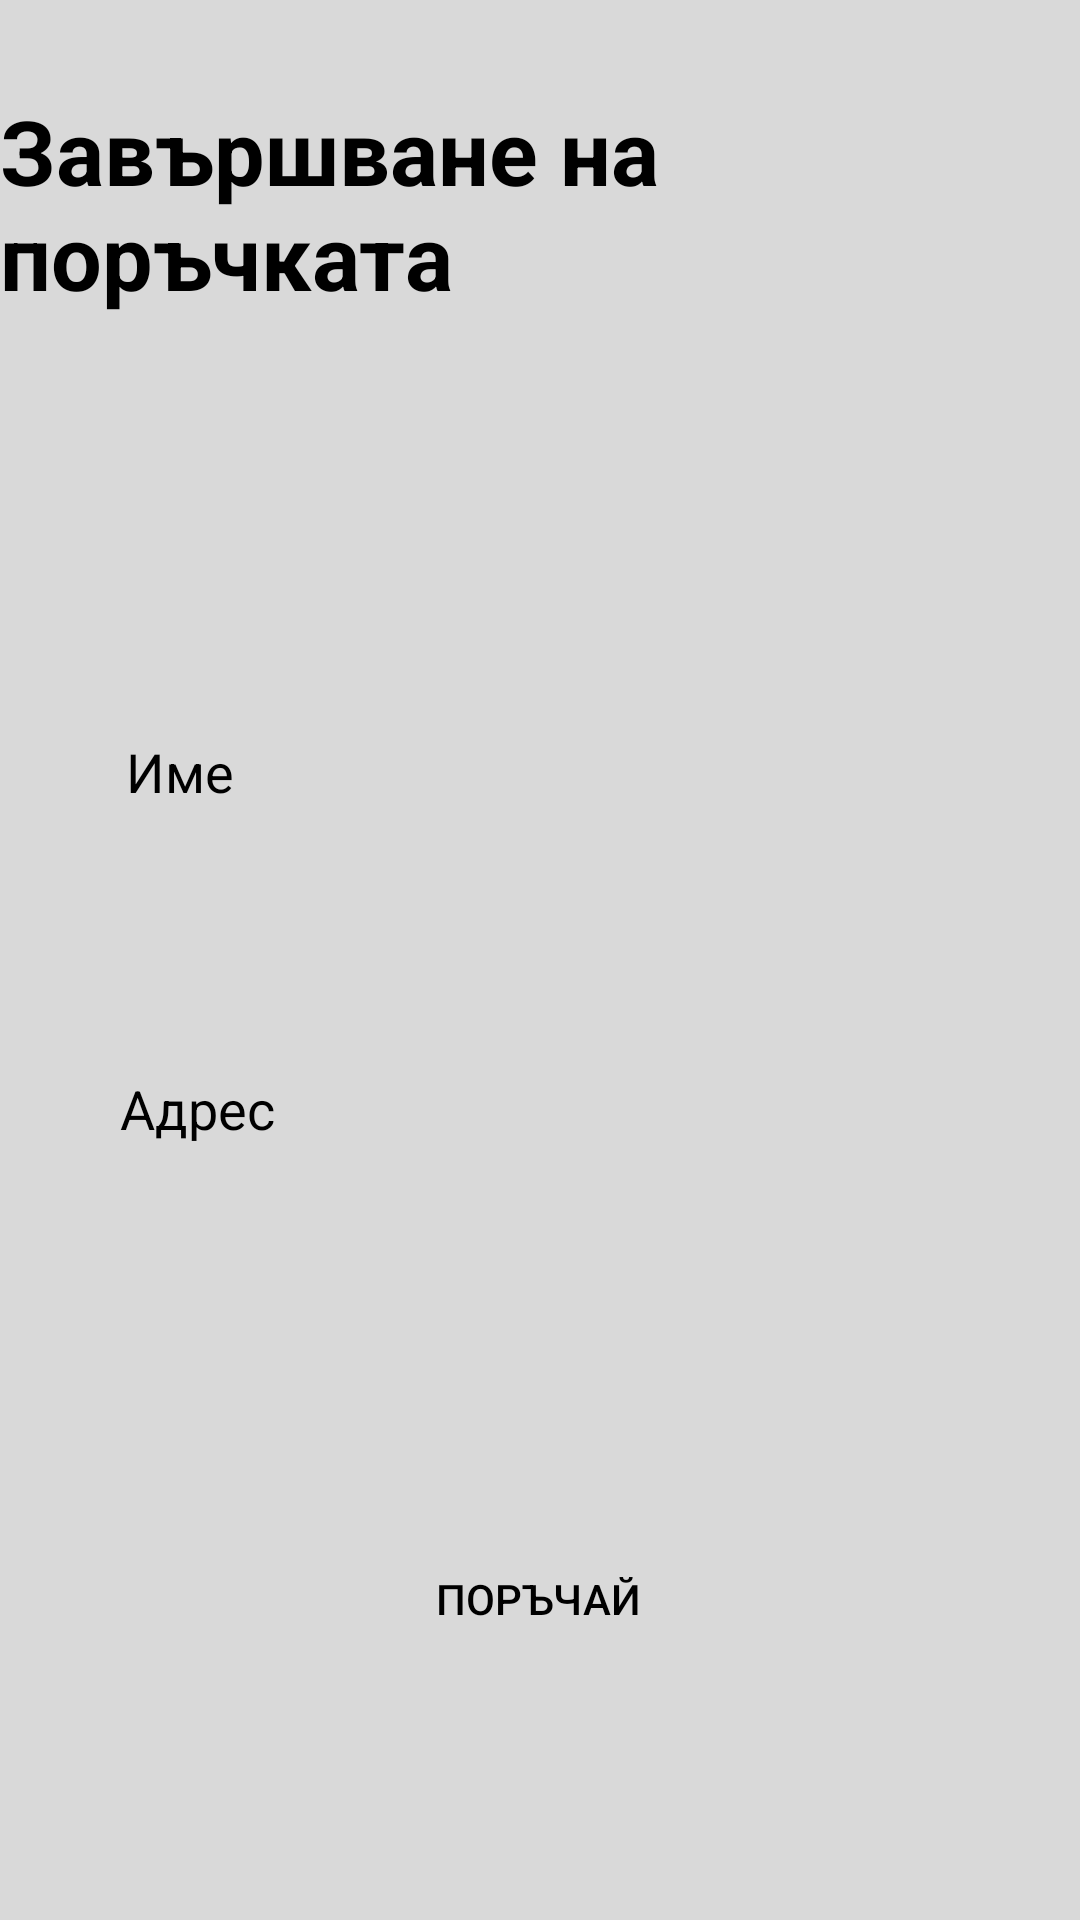

Here is an Android app screen rendered from its layout file. Give the layout XML and the strings, colors and styles it references.
<!-- AndroidManifest.xml: application theme Theme.HealthApp -->
<!-- res/layout/fragment_checkout.xml -->
<?xml version="1.0" encoding="utf-8"?>
<androidx.constraintlayout.widget.ConstraintLayout xmlns:android="http://schemas.android.com/apk/res/android"
    xmlns:app="http://schemas.android.com/apk/res-auto"
    xmlns:tools="http://schemas.android.com/tools"
    android:id="@+id/frameLayout"
    android:layout_width="match_parent"
    android:layout_height="match_parent"
    android:background="@color/primaryBackground"
    tools:context=".CheckoutFragment">


    <Button
        android:id="@+id/buttonCheckout"
        android:layout_width="wrap_content"
        android:layout_height="50dp"
        android:background="@drawable/rounded_corner"
        android:backgroundTint="@color/buttonBackground"
        android:minWidth="100dp"
        android:text="@string/order"
        android:textColor="@color/black"
        app:layout_constraintBottom_toBottomOf="parent"
        app:layout_constraintEnd_toEndOf="parent"
        app:layout_constraintHorizontal_bias="0.498"
        app:layout_constraintStart_toStartOf="parent"
        app:layout_constraintTop_toBottomOf="@+id/editTextCheckoutAddress" />

    <TextView
        android:id="@+id/textViewCheckoutName"
        android:layout_width="wrap_content"
        android:layout_height="wrap_content"
        android:text="@string/name"
        android:textColor="@color/black"
        android:textSize="18sp"
        app:layout_constraintBottom_toTopOf="@+id/editTextCheckoutName"
        app:layout_constraintEnd_toEndOf="parent"
        app:layout_constraintHorizontal_bias="0.13"
        app:layout_constraintStart_toStartOf="parent"
        android:labelFor="@id/editTextCheckoutName"/>

    <EditText
        android:id="@+id/editTextCheckoutAddress"
        android:layout_width="0dp"
        android:layout_height="wrap_content"
        android:layout_marginStart="32dp"
        android:layout_marginTop="68dp"
        android:layout_marginEnd="32dp"
        android:background="@drawable/rounded_corner"
        android:backgroundTint="#3100A5A5"
        android:drawablePadding="10dp"
        android:ems="10"
        android:inputType="textPersonName"
        android:paddingStart="20dp"
        android:paddingTop="10dp"
        android:paddingEnd="10dp"
        android:paddingBottom="10dp"
        android:textColor="@color/black"
        app:layout_constraintEnd_toEndOf="parent"
        app:layout_constraintHorizontal_bias="0.0"
        app:layout_constraintStart_toStartOf="parent"
        app:layout_constraintTop_toBottomOf="@+id/editTextCheckoutName" />

    <TextView
        android:id="@+id/textViewCheckoutAddress"
        android:layout_width="wrap_content"
        android:layout_height="wrap_content"
        android:text="@string/address"
        android:textColor="@color/black"
        android:textSize="18sp"
        app:layout_constraintBottom_toTopOf="@+id/editTextCheckoutAddress"
        app:layout_constraintEnd_toEndOf="parent"
        app:layout_constraintHorizontal_bias="0.13"
        app:layout_constraintStart_toStartOf="parent"
        android:labelFor="@id/editTextCheckoutAddress"/>

    <EditText
        android:id="@+id/editTextCheckoutName"
        android:layout_width="0dp"
        android:layout_height="wrap_content"
        android:layout_marginStart="32dp"
        android:layout_marginTop="164dp"
        android:layout_marginEnd="32dp"
        android:background="@drawable/rounded_corner"
        android:backgroundTint="#3100A5A5"
        android:drawablePadding="10dp"
        android:ems="10"
        android:inputType="textPersonName"
        android:paddingStart="20dp"
        android:paddingTop="10dp"
        android:paddingEnd="10dp"
        android:paddingBottom="10dp"
        android:textColor="@color/black"
        app:layout_constraintEnd_toEndOf="parent"
        app:layout_constraintHorizontal_bias="0.0"
        app:layout_constraintStart_toStartOf="parent"
        app:layout_constraintTop_toBottomOf="@+id/textViewCheckoutTitle"/>

    <TextView
        android:id="@+id/textViewCheckoutTitle"
        android:layout_width="wrap_content"
        android:layout_height="wrap_content"
        android:text="@string/completeOrder"
        android:textColor="@color/black"
        android:textSize="30sp"
        android:textStyle="bold"
        app:layout_constraintBottom_toBottomOf="parent"
        app:layout_constraintEnd_toEndOf="parent"
        app:layout_constraintStart_toStartOf="parent"
        app:layout_constraintTop_toTopOf="parent"
        app:layout_constraintVertical_bias="0.053"/>


</androidx.constraintlayout.widget.ConstraintLayout>
<!-- resources referenced by this layout -->
<resources>
  <color name="black">#FF000000</color>
  <color name="buttonBackground">#008F8F</color>
  <color name="primaryBackground">#D9D9D9</color>
  <string name="address">Адрес</string>
  <string name="completeOrder">Завършване на поръчката</string>
  <string name="name">Име</string>
  <string name="order">Поръчай</string>
  <style name="Theme.HealthApp" parent="Theme.AppCompat.Light.NoActionBar">
          
          <item name="colorPrimary">@color/purple_500</item>
          <item name="colorPrimaryVariant">@color/purple_700</item>
          <item name="colorOnPrimary">@color/white</item>
          
          <item name="colorSecondary">@color/teal_200</item>
          <item name="colorSecondaryVariant">@color/teal_700</item>
          <item name="colorOnSecondary">@color/black</item>
          
          <item name="android:statusBarColor">?attr/colorPrimaryVariant</item>
          
      </style>
  <color name="purple_500">#FF6200EE</color>
  <color name="purple_700">#FF3700B3</color>
  <color name="white">#FFFFFFFF</color>
  <color name="teal_200">#FF03DAC5</color>
  <color name="teal_700">#FF018786</color>
</resources>
